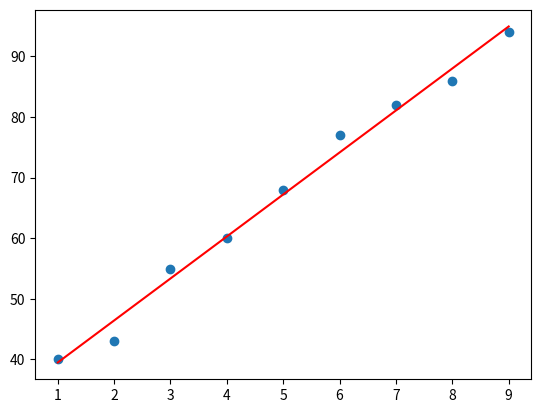

This figure's Python source:
# Simple Linear Regression
import numpy as np
import matplotlib.pyplot as plt


def TwoDLineFunc(x, w, b):
    return w * x + b


def LinearReg(x, y):
    w, b = 0, 0  # initial value of w and b
    a = 0.001  # The learning rate
    for i in range(10000):
        tmp_w = w - a * np.sum((w * x + b - y) * x)
        tmp_b = b - a * np.sum(w * x + b - y)
        w = tmp_w
        b = tmp_b
    return w, b


if __name__ == '__main__':
    x = np.array([1., 2., 3., 4., 5., 6., 7., 8., 9.])
    y = np.array([40, 43, 55, 60, 68, 77, 82, 86, 94])

    plt.scatter(x, y)

    w, b = LinearReg(x, y)
    plt.plot(x, TwoDLineFunc(x, w, b), color='red')
    plt.show()
